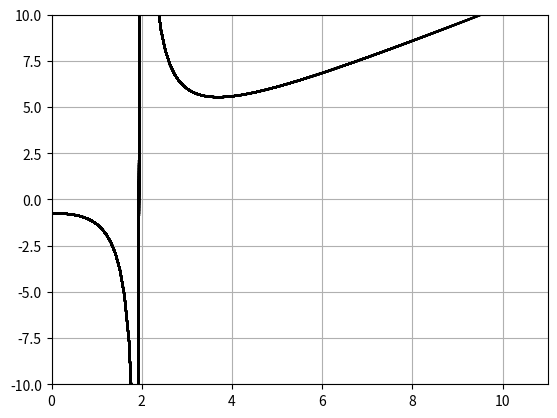

This figure's Python source:
from matplotlib import pyplot as plt
import numpy as np
from matplotlib import animation as anime

# create lists for the x and y data
t = np.linspace(0,10,100)
x = t
y = (t ** 3 + 3) / (t ** 2 - 4)

# create the figure and axes objects
fig, ax = plt.subplots()

ax.set_xlim([0,11])
ax.set_ylim([-1.1,1.1])

for i in range(100):
    plt.grid(visible=True)
    # ax.clear()
    ax.set_xlim([0,11])
    ax.set_ylim([-10,10])

    ax.plot(x[:i], y[:i], color='k')
    plt.pause(0.0160)

plt.show()
    


# ani = anime.FuncAnimation(fig, animate, frames=500, interval=5, repeat=False)
# FFwriter = anime.FFMpegWriter(fps=50)
# ani.save('animation.gif')

